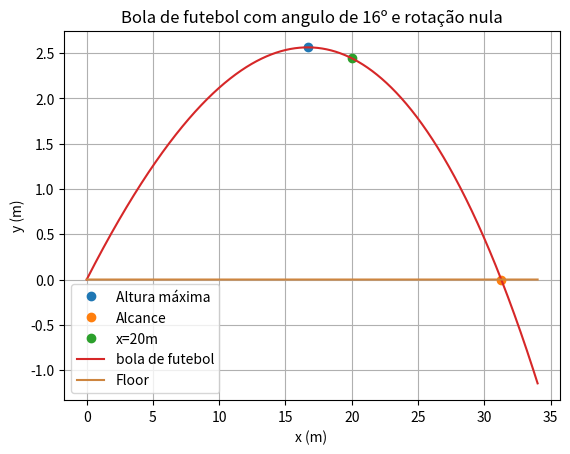

This figure's Python source:
#!/usr/bin/env python3
# -*- coding: utf-8 -*-
"""
Created on Thu Mar 31 18:26:38 2022

[redacted]
"""

import numpy as np
import matplotlib.pyplot as plt


#aceleração gravítica
g =9.8
alpha = np.radians(16) #degrees

#Tmpo inicial e final
ti =0
tf=1.6
dt = 0.0001
n = int((tf-ti) / dt)

#velocidade inicial
v0 =100 / 3.6 # para coonverter para m/s
VT = 100 /3.6 # em m/s
#Arrays precisam ser todos definidos
t = np.linspace(ti, tf, n)

vx = np.empty(n)
ax = np.empty(n)
x = np.empty(n)

vy= np.empty(n)
ay = np.empty(n)
y = np.empty(n)

vz= np.empty(n)
az = np.empty(n)
z = np.empty(n)

vx[0] = v0*np.cos(alpha)
vy[0] = v0*np.sin(alpha)
vz[0] = 0
v= np.empty(n)


x[0] = 0
y[0] = 0
z[0] =0
D =g/(VT**2)
floor = np.zeros(t.size)
#Preencher o vetor v
for i in range(n-1):
    v[i] = np.sqrt((vx[i]**2) + (vy[i]**2))
    ay[i+1] =- D* abs(v[i])* vy[i] -g # tem i+1 apenas para minimizar o erro. Não se deve pôr. Também porque a[0] está definido
    ax[i+1] =-D * vx[i] * abs(v[i])
    az[i+1] = 0
    
    vx[i+1] = vx[i] +ax[i]*dt
    vy[i+1] = vy[i] + ay[i]*dt
    vz[i+1] = vz[i] + az[i]*dt
    
    x[i+1] = x[i] + vx[i]*dt
    y[i+1] = y[i] + vy[i]*dt
    z[i+1] = z[i] + vz[i]*dt

for i in range(n-1):
    if (y[i+1]<y[i]):
        print("A altura max é {:0.2f} m".format(y[i]))
        plt.plot(x[i+1],y[i+1], "o", label="Altura máxima")
        break
    
for i in range(n-1):
    if (y[i+1]*y[i]<0):
        print("Alcance {:0.2f} m".format(x[i]))
        plt.plot(x[i+1],y[i+1], "o", label="Alcance")
        break  
    
for i in range(n-1):
    if (x[i] < 20 < x[i+1]):
        print("y[{:0.2f}] = {:0.2f} m".format( t[i],y[i]))
        plt.plot(x[i],y[i], "o", label="x=20m")
        
plt.plot(x,y, label= "bola de futebol")
plt.plot(x, floor, color="peru",label="Floor") # com color, pode-se meter as cores todas do CSS
plt.xlabel("x (m) ")
plt.ylabel("y (m)")
plt.title("Bola de futebol com angulo de 16º e rotação nula")
plt.grid()
plt.legend()

